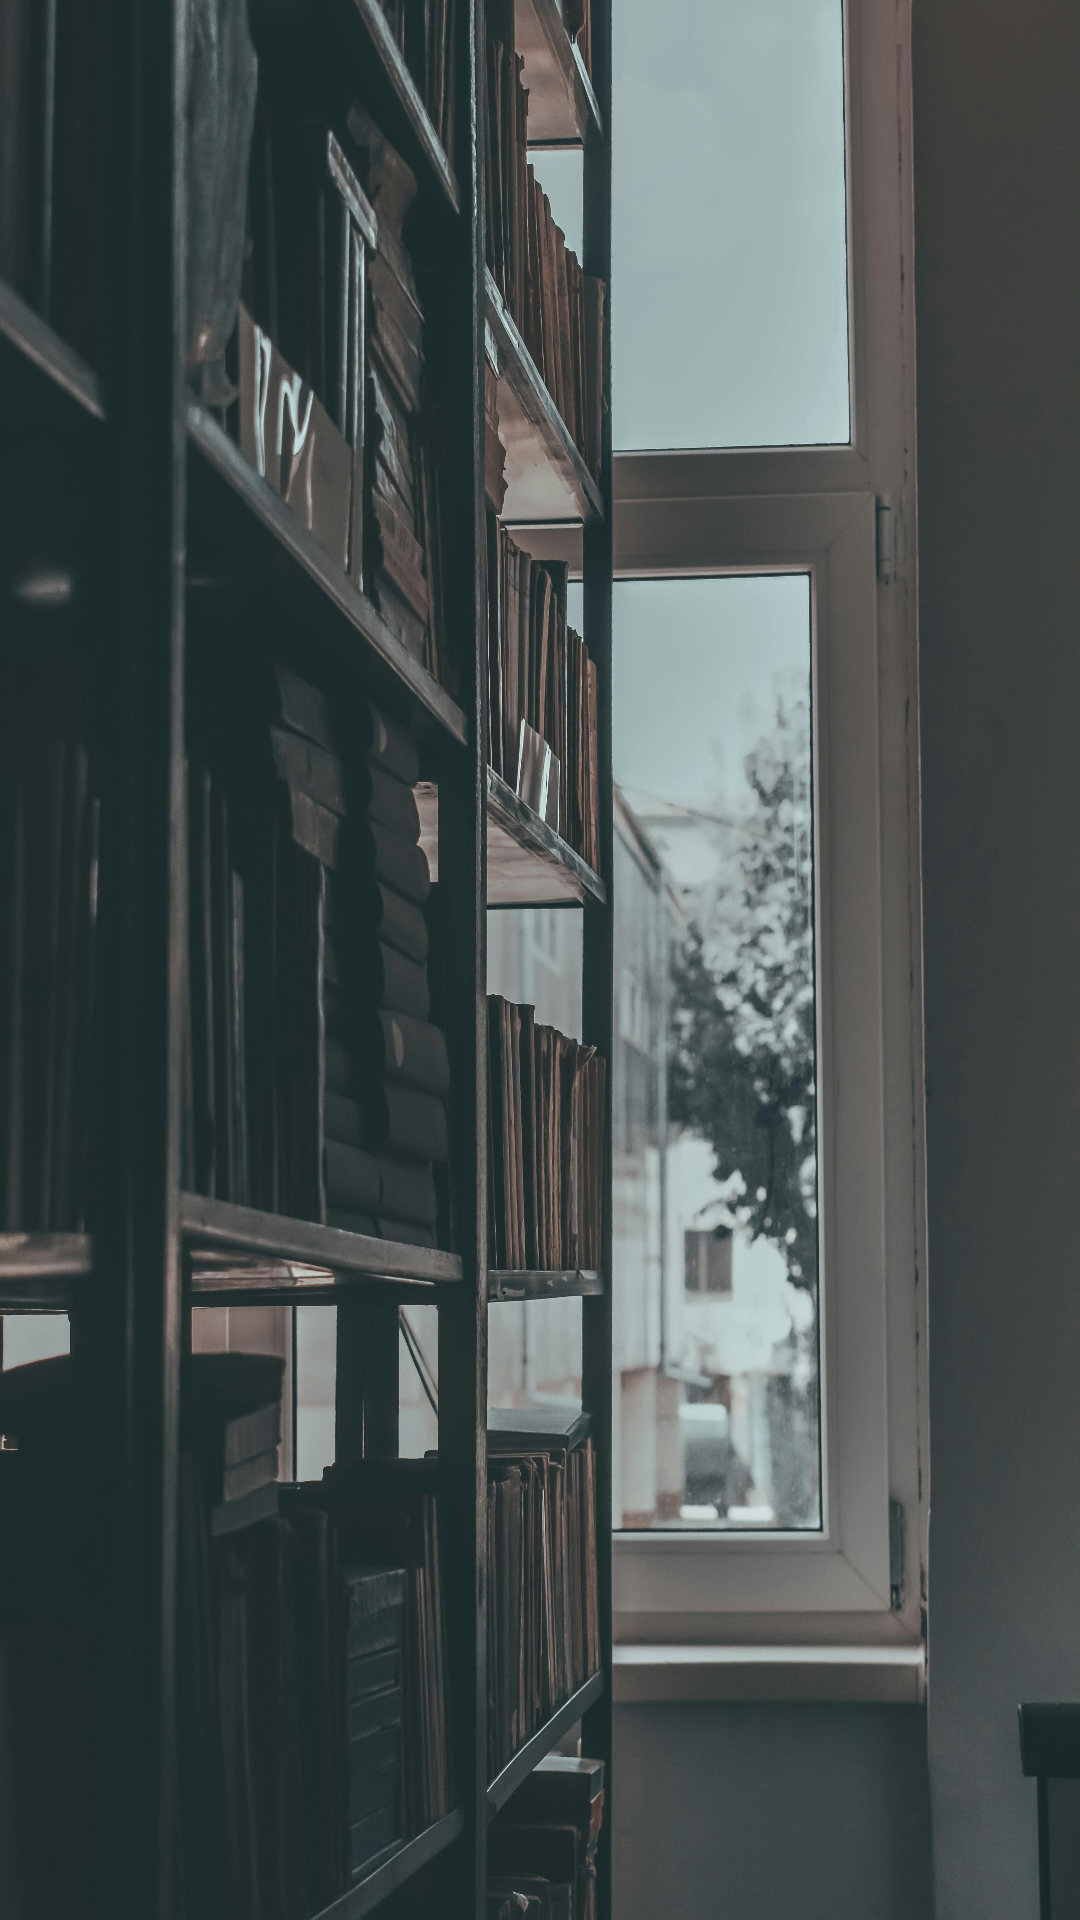

The Android layout XML behind this screen, and the referenced resources:
<!-- AndroidManifest.xml: application theme Theme.Assignmnet3 -->
<!-- res/layout/fragment_daily_quote.xml -->
<?xml version="1.0" encoding="utf-8"?>
<LinearLayout xmlns:android="http://schemas.android.com/apk/res/android"
    android:layout_width="match_parent"
    android:layout_height="match_parent"
    android:orientation="vertical"
    android:padding="16dp"
    android:background="@drawable/background_quote"> 

    <TextView
        android:id="@+id/textViewQuote"
        android:layout_width="match_parent"
        android:layout_height="wrap_content"
        android:textSize="18sp"
        android:textStyle="bold"
        android:padding="16dp" />

</LinearLayout>
<!-- resources referenced by this layout -->
<resources>
  <!-- drawable background_quote: jpg bitmap (drawable, 610279 bytes) -->
  <style name="Theme.Assignmnet3" parent="Theme.AppCompat.Light.DarkActionBar">
          <item name="colorPrimary">@color/purple_500</item>
          <item name="colorPrimaryDark">@color/purple_700</item>
          <item name="colorAccent">@color/teal_200</item>
          <item name="android:textColor">@color/white</item>
  
  
  
  
      </style>
  <color name="purple_500">#6200EE</color>
  <color name="purple_700">#3700B3</color>
  <color name="teal_200">#03DAC5</color>
  <color name="white">#FFFFFFFF</color>
</resources>
